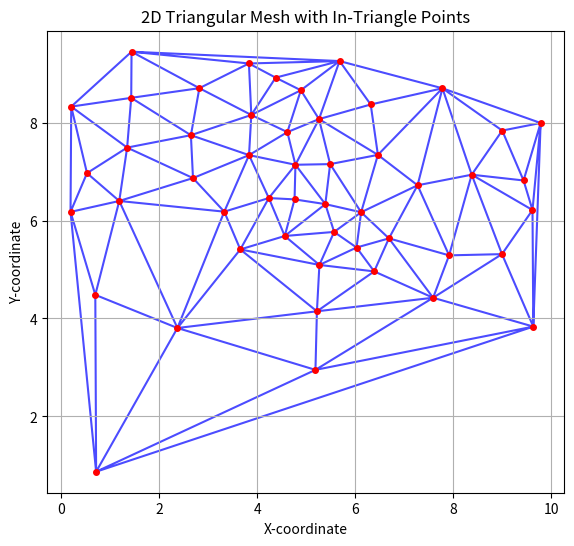

Reproduce this figure in Python.
import numpy as np
import matplotlib.pyplot as plt
from scipy.spatial import Delaunay

# 1. Generate a set of initial points
np.random.seed(0) # for reproducibility
points = np.random.rand(20, 2) * 10 # 20 random points in a 10x10 square

# 2. Perform Delaunay triangulation
tri = Delaunay(points)

# 3. Add additional points within each triangle (e.g., centroids)
new_points = []
for simplex in tri.simplices:
    triangle_points = points[simplex]
    centroid = np.mean(triangle_points, axis=0)
    new_points.append(centroid)

# Convert new_points to a NumPy array and combine with original points
new_points = np.array(new_points)
all_points = np.vstack((points, new_points))

# Re-triangulate with the expanded set of points
tri_refined = Delaunay(all_points)

# 4. Visualize the mesh
plt.figure(figsize=(8, 6))
plt.triplot(all_points[:, 0], all_points[:, 1], tri_refined.simplices, color='blue', alpha=0.7)
plt.plot(all_points[:, 0], all_points[:, 1], 'o', markersize=4, color='red') # Plot all points
plt.title('2D Triangular Mesh with In-Triangle Points')
plt.xlabel('X-coordinate')
plt.ylabel('Y-coordinate')
plt.grid(True)
plt.gca().set_aspect('equal', adjustable='box') # Ensure equal aspect ratio
plt.show()